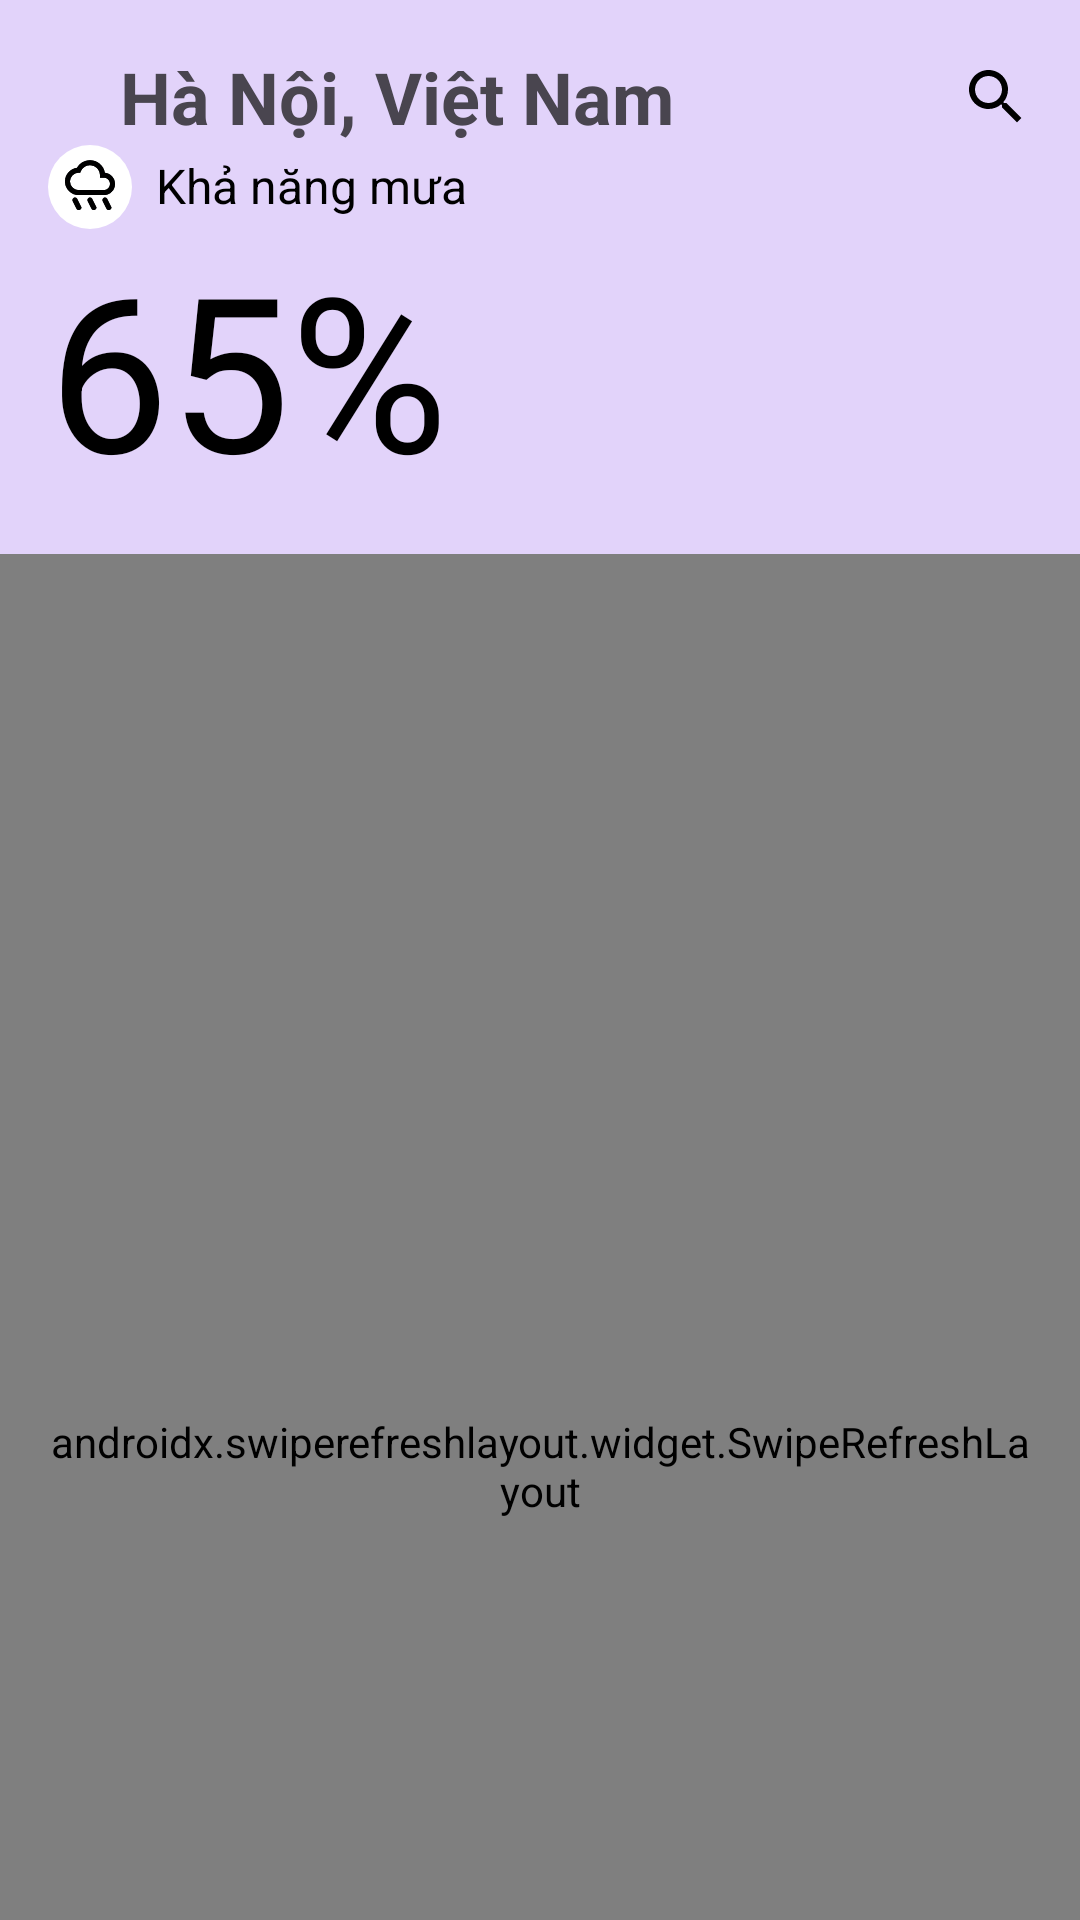

This screen was rendered from an Android layout file. Write that file and the resources it references.
<!-- AndroidManifest.xml: application theme Theme.WeatherApp -->
<!-- res/layout/fragment_rain_detail.xml -->
<?xml version="1.0" encoding="utf-8"?>
<androidx.coordinatorlayout.widget.CoordinatorLayout xmlns:android="http://schemas.android.com/apk/res/android"
    xmlns:tools="http://schemas.android.com/tools"
    android:layout_width="match_parent"
    android:layout_height="match_parent"
    xmlns:app="http://schemas.android.com/apk/res-auto"
    tools:context=".screen.rain_detail.RainDetailFragment">

    <com.google.android.material.appbar.AppBarLayout
        android:layout_width="match_parent"
        android:layout_height="wrap_content"
        android:padding="@dimen/dp_16"
        android:background="#E2D3FA">

        <com.google.android.material.appbar.CollapsingToolbarLayout
            android:layout_width="match_parent"
            android:layout_height="match_parent"
            app:layout_scrollFlags="scroll|enterAlways">

            <androidx.constraintlayout.widget.ConstraintLayout
                android:layout_width="match_parent"
                android:layout_height="match_parent">

                <ImageView
                    android:id="@+id/icBack"
                    android:layout_width="wrap_content"
                    android:layout_height="wrap_content"
                    app:layout_constraintStart_toStartOf="parent"
                    app:layout_constraintTop_toTopOf="parent"
                    app:layout_constraintBottom_toBottomOf="@id/tvTitle"
                    android:src="@drawable/ic_back"
                    app:tint="@color/black" />

                <TextView
                    android:id="@+id/tvTitle"
                    android:layout_width="wrap_content"
                    android:layout_height="wrap_content"
                    app:layout_constraintStart_toEndOf="@id/icBack"
                    app:layout_constraintTop_toTopOf="parent"
                    android:text="@string/hanoi_vietnam"
                    android:textSize="@dimen/text_size_title_medium"
                    android:textStyle="bold"
                    android:layout_marginStart="@dimen/dp_24" />

                <ImageView
                    android:id="@+id/icSearch"
                    android:layout_width="wrap_content"
                    android:layout_height="wrap_content"
                    app:layout_constraintEnd_toEndOf="parent"
                    app:layout_constraintTop_toTopOf="parent"
                    app:layout_constraintBottom_toBottomOf="@id/tvTitle"
                    android:src="@drawable/ic_search"
                    app:tint="@color/black" />

                <ImageView
                    android:id="@+id/icRain"
                    android:layout_width="@dimen/dp_28"
                    android:layout_height="@dimen/dp_28"
                    android:src="@drawable/ic_rain"
                    android:layout_marginEnd="@dimen/dp_12"
                    app:layout_constraintStart_toEndOf="@id/icBack"
                    app:layout_constraintTop_toBottomOf="@id/icBack"
                    android:padding="@dimen/dp_4"
                    android:layout_marginTop="@dimen/dp_16"
                    android:background="@drawable/ic_bg_white" />

                <TextView
                    android:id="@+id/tvRainLabel"
                    android:layout_width="wrap_content"
                    android:layout_height="wrap_content"
                    app:layout_constraintStart_toEndOf="@id/icRain"
                    app:layout_constraintTop_toTopOf="@id/icRain"
                    app:layout_constraintBottom_toBottomOf="@id/icRain"
                    android:textSize="@dimen/sp_16"
                    android:textColor="@color/black"
                    android:includeFontPadding="false"
                    android:lineSpacingExtra="@dimen/dp_0"
                    android:layout_marginStart="@dimen/dp_8"
                    android:text="@string/rain_chance_label" />

                <TextView
                    android:id="@+id/tvCurrentRainChance"
                    android:layout_width="wrap_content"
                    android:layout_height="wrap_content"
                    app:layout_constraintTop_toBottomOf="@id/icRain"
                    app:layout_constraintStart_toStartOf="@id/icBack"
                    android:textSize="@dimen/text_size_temperature"
                    android:textColor="@color/black"
                    android:includeFontPadding="false"
                    android:lineSpacingExtra="@dimen/dp_0"
                    android:layout_marginTop="@dimen/dp_8"
                    android:text="@string/sample_rain_chance" />

                <ImageView
                    android:id="@+id/icWeatherIcon"
                    android:layout_width="@dimen/weather_icon_size"
                    android:layout_height="@dimen/weather_icon_size"
                    app:layout_constraintEnd_toEndOf="parent"
                    app:layout_constraintTop_toTopOf="@id/icRain"
                    app:layout_constraintBottom_toBottomOf="@id/tvCurrentRainChance"
                    android:src="@drawable/ic_cloud_and_sun"
                    android:layout_marginEnd="@dimen/dp_16" />

            </androidx.constraintlayout.widget.ConstraintLayout>
        </com.google.android.material.appbar.CollapsingToolbarLayout>
    </com.google.android.material.appbar.AppBarLayout>

    <androidx.swiperefreshlayout.widget.SwipeRefreshLayout
        android:id="@+id/swipeRefreshLayout"
        android:layout_width="match_parent"
        android:layout_height="match_parent"
        android:padding="@dimen/dp_16"
        app:layout_behavior="@string/appbar_scrolling_view_behavior">

        <androidx.core.widget.NestedScrollView
            android:layout_width="match_parent"
            android:layout_height="match_parent"
            android:fillViewport="true">

            <LinearLayout
                android:layout_width="match_parent"
                android:layout_height="match_parent"
                android:orientation="vertical">

                <androidx.constraintlayout.widget.ConstraintLayout
                    android:layout_width="match_parent"
                    android:layout_height="wrap_content"
                    android:padding="@dimen/dp_16"
                    android:layout_marginBottom="@dimen/dp_16"
                    android:background="@drawable/weather_card_detail">

                    <ImageView
                        android:id="@+id/icRainChart"
                        android:layout_width="@dimen/dp_28"
                        android:layout_height="@dimen/dp_28"
                        android:src="@drawable/ic_rain"
                        android:padding="@dimen/dp_4"
                        android:background="@drawable/ic_bg_white"
                        app:layout_constraintTop_toTopOf="parent"
                        app:layout_constraintStart_toStartOf="parent"/>

                    <TextView
                        android:id="@+id/tvChanceOfRain"
                        android:layout_width="wrap_content"
                        android:layout_height="wrap_content"
                        android:textSize="@dimen/text_size_body_medium"
                        android:textColor="@color/black"
                        android:textStyle="bold"
                        android:includeFontPadding="false"
                        android:lineSpacingExtra="@dimen/dp_0"
                        android:layout_marginStart="@dimen/dp_8"
                        app:layout_constraintStart_toEndOf="@id/icRainChart"
                        app:layout_constraintTop_toTopOf="@id/icRainChart"
                        app:layout_constraintBottom_toBottomOf="@id/icRainChart"
                        android:text="@string/chance_of_rain" />

                    <androidx.recyclerview.widget.RecyclerView
                        android:id="@+id/listViewRainChance"
                        android:layout_width="match_parent"
                        android:layout_height="wrap_content"
                        android:layout_marginTop="@dimen/dp_16"
                        android:divider="@null"
                        android:dividerHeight="0dp"
                        app:layout_constraintStart_toStartOf="parent"
                        app:layout_constraintTop_toBottomOf="@id/icRainChart" />

                </androidx.constraintlayout.widget.ConstraintLayout>

                <com.sun.weatherapp.screen.widget.ChartView
                    android:id="@+id/weatherChart"
                    android:layout_width="match_parent"
                    android:layout_height="@dimen/chart_height"
                    android:layout_marginBottom="@dimen/dp_16" />

                <androidx.constraintlayout.widget.ConstraintLayout
                    android:layout_width="match_parent"
                    android:layout_height="wrap_content"
                    android:padding="@dimen/dp_16"
                    android:background="@drawable/weather_card_detail">

                    <ImageView
                        android:id="@+id/icCalendar"
                        android:layout_width="@dimen/dp_28"
                        android:layout_height="@dimen/dp_28"
                        android:src="@drawable/ic_rain"
                        android:padding="@dimen/dp_4"
                        app:layout_constraintStart_toStartOf="parent"
                        app:layout_constraintTop_toTopOf="parent"
                        android:background="@drawable/ic_bg_white" />

                    <TextView
                        android:layout_width="wrap_content"
                        android:layout_height="wrap_content"
                        app:layout_constraintStart_toEndOf="@id/icCalendar"
                        app:layout_constraintTop_toTopOf="@id/icCalendar"
                        app:layout_constraintBottom_toBottomOf="@id/icCalendar"
                        android:layout_marginStart="@dimen/dp_8"
                        android:text="@string/daily_summary"/>

                    <TextView
                        android:id="@+id/tvSummary"
                        android:layout_width="match_parent"
                        android:layout_height="wrap_content"
                        app:layout_constraintTop_toBottomOf="@id/icCalendar"
                        app:layout_constraintStart_toStartOf="parent"
                        android:padding="@dimen/dp_8"
                        android:layout_marginTop="@dimen/dp_8"
                        android:text="@string/sample_rain_summary"
                        android:background="@drawable/weather_card_background"
                        />

                </androidx.constraintlayout.widget.ConstraintLayout>

            </LinearLayout>

        </androidx.core.widget.NestedScrollView>

    </androidx.swiperefreshlayout.widget.SwipeRefreshLayout>
</androidx.coordinatorlayout.widget.CoordinatorLayout>
<!-- resources referenced by this layout -->
<resources>
  <color name="black">#FF000000</color>
  <dimen name="chart_height">300dp</dimen>
  <dimen name="dp_0">0dp</dimen>
  <dimen name="dp_12">12dp</dimen>
  <dimen name="dp_16">16dp</dimen>
  <dimen name="dp_24">24dp</dimen>
  <dimen name="dp_28">28dp</dimen>
  <dimen name="dp_4">4dp</dimen>
  <dimen name="dp_8">8dp</dimen>
  <dimen name="sp_16">16sp</dimen>
  <dimen name="text_size_body_medium">18sp</dimen>
  <dimen name="text_size_temperature">72sp</dimen>
  <dimen name="text_size_title_medium">24sp</dimen>
  <dimen name="weather_icon_size">60dp</dimen>
  <!-- drawable ic_bg_white (drawable) -->
  <?xml version="1.0" encoding="utf-8"?>
  <shape xmlns:android="http://schemas.android.com/apk/res/android"
      android:shape="oval">
      
      <size
          android:width="48dp"
          android:height="48dp" />
      <solid android:color="#FFFFFFFF" />
  </shape>
  <!-- drawable ic_rain: vector/xml drawable (drawable, 4645 chars, omitted) -->
  <!-- drawable ic_search (drawable) -->
  <vector xmlns:android="http://schemas.android.com/apk/res/android"
      android:width="24dp"
      android:height="24dp"
      android:viewportWidth="24"
      android:viewportHeight="24"
      android:tint="@color/text_white">
    <path
        android:fillColor="@android:color/white"
        android:pathData="M15.5,14h-0.79l-0.28,-0.27C15.41,12.59 16,11.11 16,9.5 16,5.91 13.09,3 9.5,3S3,5.91 3,9.5 5.91,16 9.5,16c1.61,0 3.09,-0.59 4.23,-1.57l0.27,0.28v0.79l5,4.99L20.49,19l-4.99,-5zM9.5,14C7.01,14 5,11.99 5,9.5S7.01,5 9.5,5 14,7.01 14,9.5 11.99,14 9.5,14z"/>
  </vector>
  <!-- drawable weather_card_detail (drawable) -->
  <?xml version="1.0" encoding="utf-8"?>
  <shape xmlns:android="http://schemas.android.com/apk/res/android">
      <solid android:color="#30D0BCFF" />
      <corners android:radius="16dp" />
  </shape>
  <string name="chance_of_rain">Chance of rain</string>
  <string name="daily_summary">Tóm tắt hàng ngày</string>
  <string name="hanoi_vietnam">Hà Nội, Việt Nam</string>
  <string name="rain_chance_label">Khả năng mưa</string>
  <string name="sample_rain_chance">65%</string>
  <string name="sample_rain_summary" formatted="false">Khả năng mưa hiện tại là 65%. Hôm nay có thể có mưa với khả năng cao nhất vào lúc 10 PM (88%).</string>
  <style name="Theme.WeatherApp" parent="Base.Theme.WeatherApp" />
  <color name="text_white">#FFFFFF</color>
  <style name="Base.Theme.WeatherApp" parent="Theme.Material3.DayNight.NoActionBar">
          
          
      </style>
</resources>
